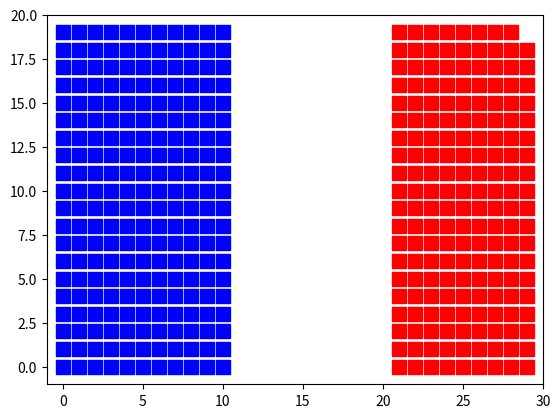

The matplotlib source for this figure:
'''
[redacted]
July 22, 2018
[redacted]
Assignment 8: Growth and Morphogenesis II: computational morphogenesis, positional information, and symmetry
'''

import numpy as np
import matplotlib.pyplot as plt
import copy

def solution1():
	# solution 1: 2D CA grid on top of continuous X concentration
	xmax = 30
	ymax = 20
	grid = np.zeros((xmax, ymax), dtype=str)
	# varies from 1 on left (x=0) to 0 on the right (x=grid[-1])
	Fx = lambda x: 1.0 - 1.0*x/grid.shape[0]
	for x in range(xmax):
		for y in range(ymax):
			# get concentration value from underlying continuous function
			X = Fx(x)
			# discretize into red, white, or blue stripe
			color = 'w'
			if 0.0 <= X < 0.33:
				color = 'r'
			elif 0.33 < X < 0.66:
				color = 'w'
			elif 0.66 < X <= 1.0:
				color = 'b'
			# print(color)
			# update CA grid (cell positioned at x, y)
			grid[x, y] = color

	fig, ax = plt.subplots()
	for x in range(xmax):
		for y in range(ymax):
			ax.scatter(x, y, c=grid[x, y], marker='s', s=100)
	plt.show()

def solution2():
	# solution 2: 2D CA grid with local reproduction rules and discrete X diffusion through cells
	class Cell():
		def __init__(self, x, y, X):
			self.x = x
			self.y = y
			self.X = X

	def reproduce(cell, cells, grid, rng):
		# produce a new cell to the right (50%) or down (50%) if either space is empty
		if cell.x+1 >= grid.shape[0] or cell.y+1 >= grid.shape[1]:
			return grid, cells
		if rng.uniform(0, 1) < 0.5 and grid[cell.x+1, cell.y] == 0:
			offspring = Cell(cell.x+1, cell.y, cell.X-1.0/grid.shape[0])
			cells.append(offspring)
			grid[cell.x+1, cell.y] = [offspring]
		elif grid[cell.x, cell.y+1] == 0:
			offspring = Cell(cell.x, cell.y+1, cell.X)
			cells.append(offspring)
			grid[cell.x, cell.y+1] = [offspring]
		return grid, cells

	xmax = 30
	ymax = 20
	grid = np.zeros((xmax, ymax), dtype=list)
	rng = np.random.RandomState(seed=0)
	cells = [Cell(0, 0, 1.0)]
	t_final = 60
	for t in range(t_final):
		print("t=%s, n_cells=%s" %(t, len(cells)))
		for cell in copy.deepcopy(cells):
			grid, cells = reproduce(cell, cells, grid, rng)
	rng.shuffle(cells)
	fig, ax = plt.subplots()
	for cell in cells:
		color = 'w'
		if 0.0 <= cell.X < 0.33:
			color = 'r'
		elif 0.33 < cell.X < 0.66:
			color = 'w'
		elif 0.66 < cell.X <= 1.0:
			color = 'b'
		ax.scatter(cell.x, cell.y, c=color, marker='s', s=100)
	ax.set(xlim=((-1, xmax)), ylim=((-1, ymax)))
	plt.show()

# solution1()
solution2()